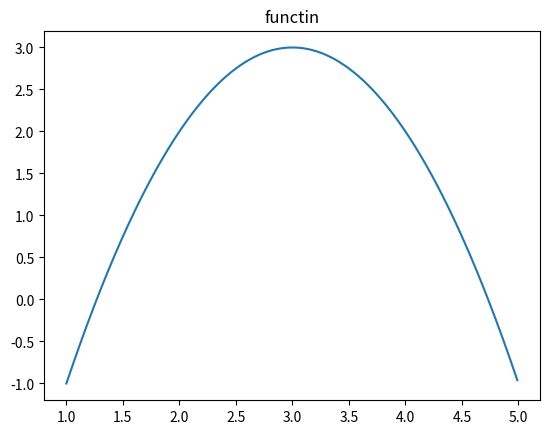

This chart was generated by the following Python code:
import matplotlib.pyplot as plt
import numpy as np
x = np.arange(1, 5, 0.01)
print(x)

def ff(x):
  result = -x ** 2 +6 *x -6
  return result
plt.plot(x, ff(x))
plt.title('functin')
plt.show()